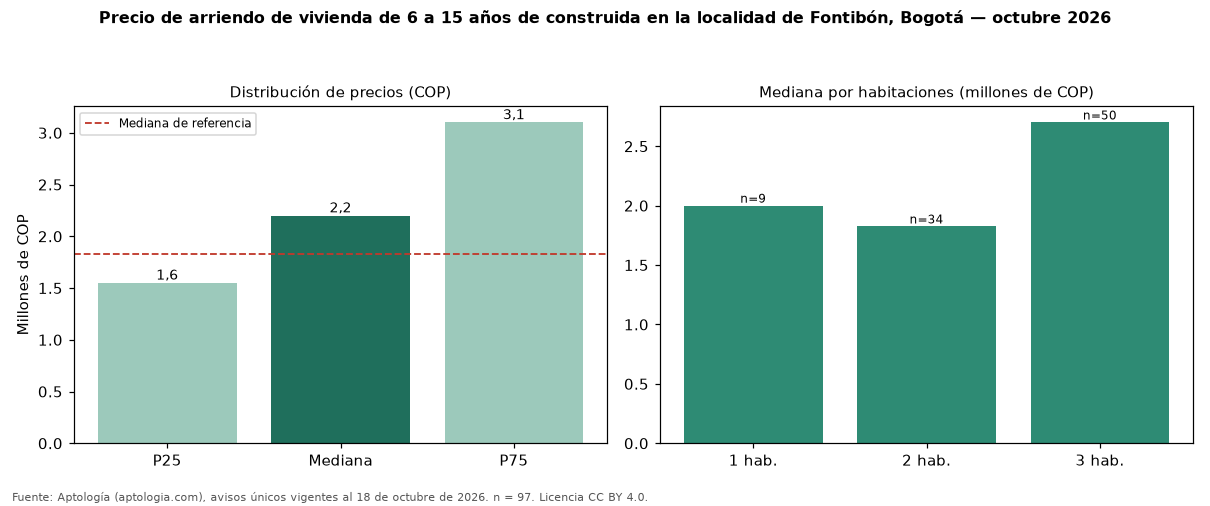

Source data for this figure (header and first rows):
seccion, metrica, valor_cop, n
precio, p25, 1550000, 97
precio, mediana, 2200000, 97
precio, p75, 3100000, 97
cop_por_m2, p25, 28909, 97
cop_por_m2, mediana, 40000, 97
cop_por_m2, p75, 48438, 97
area, area_mediana_m2, 55.0, 97
habitaciones, 1, 2000000, 9
habitaciones, 2, 1825000, 34
habitaciones, 3, 2700000, 50
habitaciones, 4+, 3434000, 4
administracion, mediana, 307000, 28
estrato, moda, 4, 
parqueadero, porcentaje_con_parqueadero, 46.4, 97
referencia, mediana_referencia, 1833850, 736
referencia, mediana_cop_por_m2_referencia, 41176, 736
